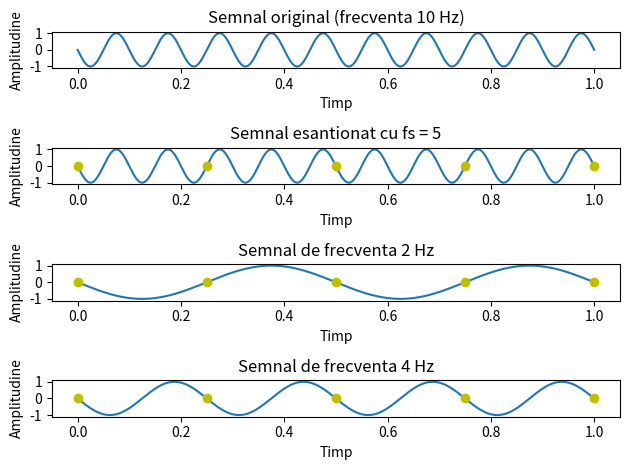

This figure's Python source:
import numpy as np
import math
import matplotlib.pyplot as plt
import time

def main():
    # original signal
    f = 10
    t = np.linspace(0, 1, 1000)
    x = np.sin(-2 * np.pi * f * t)

    # sampled signal with fs = 5 Hz
    t_2 = np.linspace(0, 1, 5)
    x_2 = np.sin(-2 * np.pi * f * t_2)

    f_2 = 2
    t_3 = np.linspace(0, 1, 1000)
    x_3 = np.sin(-2 * np.pi * f_2 * t_3)

    f_3 = 4
    t_4 = np.linspace(0, 1, 1000)
    x_4 = np.sin(-2 * np.pi * f_3 * t_4)

    fig, axs = plt.subplots(4)

    axs[0].plot(t, x)
    axs[0].set_title("Semnal original (frecventa 10 Hz)")
    axs[0].set_xlabel("Timp")
    axs[0].set_ylabel("Amplitudine")


    axs[1].plot(t, x)
    axs[1].set_title("Semnal esantionat cu fs = 5")
    axs[1].set_xlabel("Timp")
    axs[1].set_ylabel("Amplitudine")
    axs[1].plot(t_2, x_2, 'yo')

    axs[2].plot(t_3, x_3)
    axs[2].plot(t_2, x_2, 'yo')
    axs[2].set_title("Semnal de frecventa 2 Hz")
    axs[2].set_xlabel("Timp")
    axs[2].set_ylabel("Amplitudine")

    axs[3].plot(t_4, x_4)
    axs[3].plot(t_2, x_2, 'yo')
    axs[3].set_title("Semnal de frecventa 4 Hz")
    axs[3].set_xlabel("Timp")
    axs[3].set_ylabel("Amplitudine")    

    plt.tight_layout()
    plt.savefig('ex2.png', format='png')  
    plt.savefig('ex2.pdf', format='pdf')
    plt.show()

if __name__ == "__main__":
    main()
